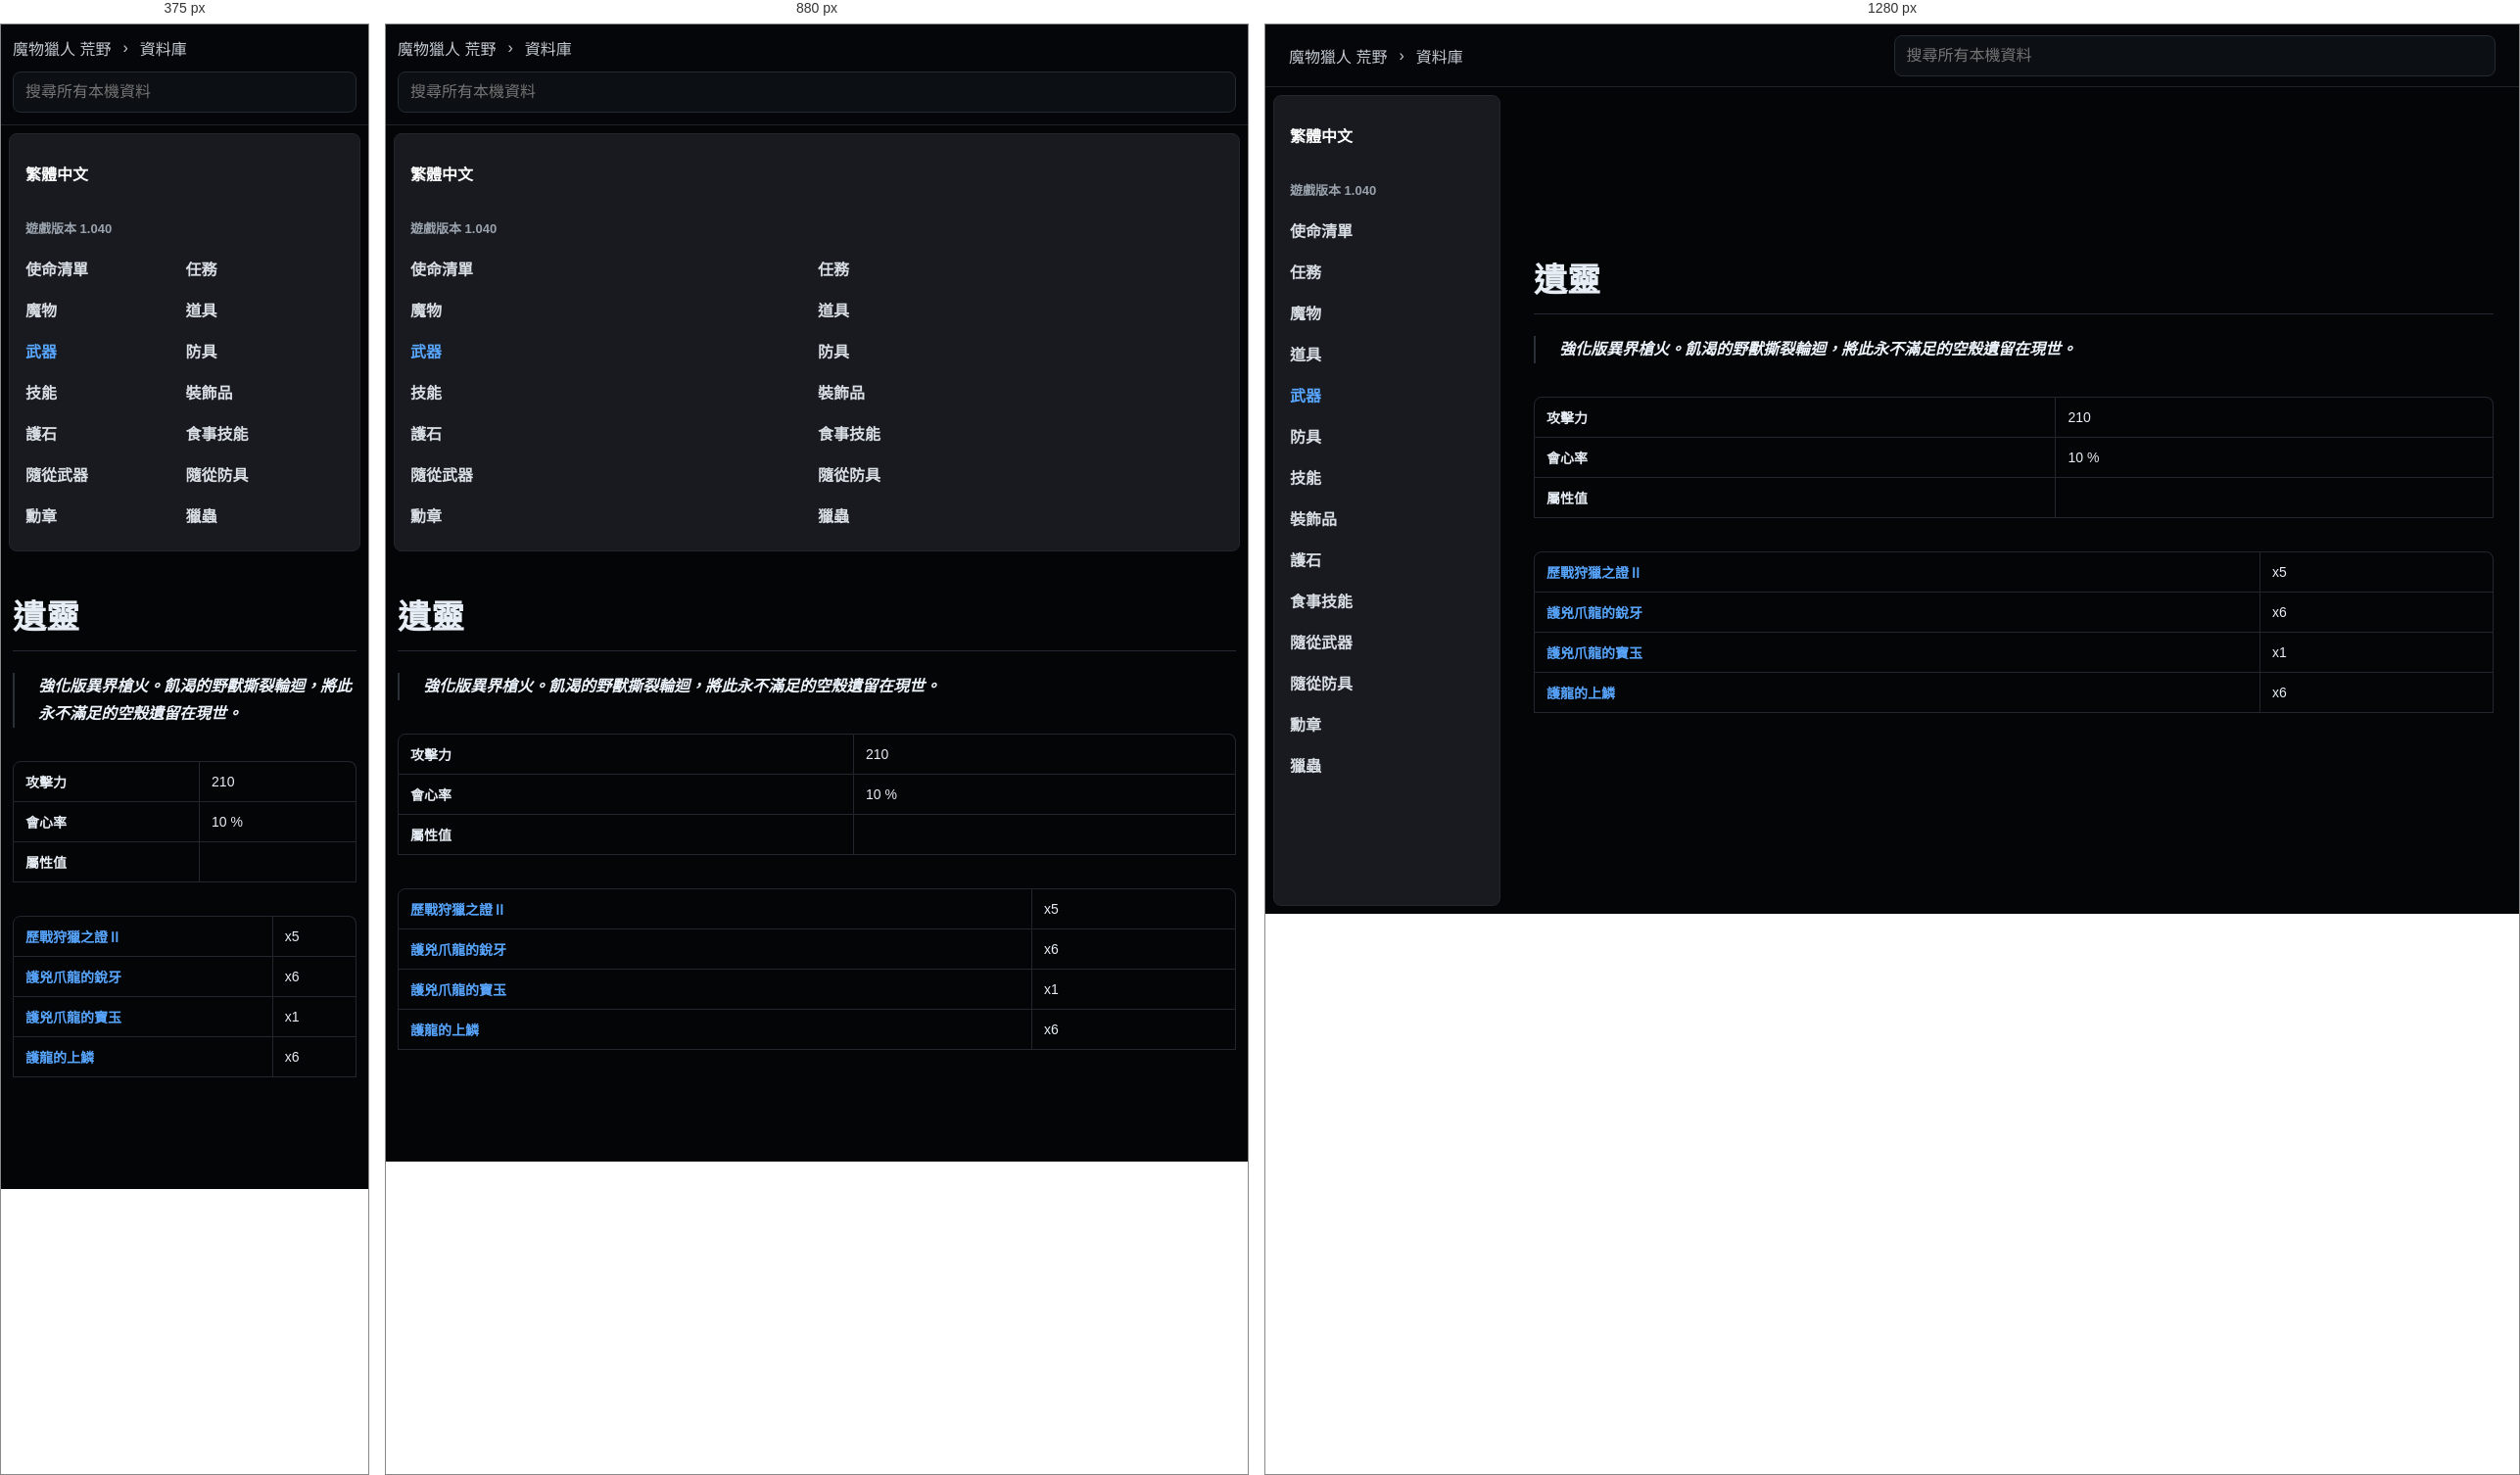
Rendered at 375 px, 880 px and 1280 px, left to right.

<!-- file: yi-ling.html -->
<!doctype html>
<html lang="zh-Hant">
  <head>
    <meta charset="utf-8">
    <meta name="viewport" content="width=device-width, initial-scale=1">
    <title>遺靈 | 荒野資料庫</title>
    <link rel="stylesheet" href="../../styles.css">
  </head>
  <body class="k-page">
    <header class="k-top">
      <div class="k-crumbs">
        <a href="../../index.html">魔物獵人 荒野</a>
        <span>›</span>
        <a href="../../database.html">資料庫</a>
      </div>
      <div class="k-global-search" data-search-root="../../">
        <input type="search" placeholder="搜尋所有本機資料" autocomplete="off" data-global-search-input>
        <div class="k-search-results" data-global-search-results hidden></div>
      </div>
    </header>
    <div class="k-shell">
      <aside class="k-sidebar">
        <div class="lang-badge">繁體中文</div>
        <div class="version">遊戲版本 1.040</div>
        <nav><a class="" href="../../database-missions.html">使命清單</a><a class="" href="../../database-quests.html">任務</a><a class="" href="../../database-monsters.html">魔物</a><a class="" href="../../database-items.html">道具</a><a class="active" href="../../database-weapons.html">武器</a><a class="" href="../../database-armor.html">防具</a><a class="" href="../../database-skills.html">技能</a><a class="" href="../../database-decorations.html">裝飾品</a><a class="" href="../../database-charms.html">護石</a><a class="" href="../../database-food-skills.html">食事技能</a><a class="" href="../../database-palico-weapons.html">隨從武器</a><a class="" href="../../database-palico-armor.html">隨從防具</a><a class="" href="../../database-awards.html">勳章</a><a class="" href="../../database-kinsects.html">獵蟲</a></nav>
      </aside>
      <main class="k-content">
          <article class="k-detail">
            <h1>遺靈</h1>
            <div class="k-quotes"><blockquote>強化版異界槍火。飢渴的野獸撕裂輪迴，將此永不滿足的空殼遺留在現世。</blockquote></div><section class="k-section"><div class="table-wrap"><table class="k-table wide"><tbody><tr><td>攻擊力</td><td>210</td></tr><tr><td>會心率</td><td>10 %</td></tr><tr><td>屬性值</td><td></td></tr></tbody></table></div></section><section class="k-section"><div class="table-wrap"><table class="k-table wide"><tbody><tr><td><a href="../../database/items/li-zhan-shou-lie-zhi-zheng-ii.html">歷戰狩獵之證Ⅱ</a></td><td>x5</td></tr><tr><td><a href="../../database/items/hu-xiong-zhua-long-de-rui-ya.html">護兇爪龍的銳牙</a></td><td>x6</td></tr><tr><td><a href="../../database/items/hu-xiong-zhua-long-de-bao-yu.html">護兇爪龍的寶玉</a></td><td>x1</td></tr><tr><td><a href="../../database/items/hu-long-de-shang-lin.html">護龍的上鱗</a></td><td>x6</td></tr></tbody></table></div></section>
          </article>
        </main>
    </div>
    <script src="../../app.js" defer></script>
  </body>
</html>


/* @media block from styles.css */
@media (max-width: 860px) {
  .topbar,
  .section-heading,
  .filters {
    align-items: stretch;
    flex-direction: column;
  }

  .topbar {
    justify-content: flex-start;
    min-height: 0;
    gap: 12px;
    padding: 12px 0;
  }

  .nav-links {
    overflow-x: auto;
    padding-bottom: 8px;
  }

  .hero {
    min-height: auto;
    grid-template-columns: 1fr;
    padding-top: 36px;
  }

  .field-map {
    min-height: 300px;
  }

  .quick-links,
  .guide-columns,
  .record-form,
  .sync-grid,
  .bow-guide-shell {
    grid-template-columns: 1fr;
  }

  .native-guide-head {
    align-items: stretch;
    flex-direction: column;
  }

  .wide {
    grid-column: auto;
  }

  .compact-search {
    max-width: none;
  }
}

/* @media block from styles.css */
@media (max-width: 860px) {
  .topbar .k-global-search {
    flex: 0 1 auto;
    max-width: none;
  }
}

/* @media block from styles.css */
@media (max-width: 900px) {
  .home-hero,
  .hero {
    grid-template-columns: 1fr;
  }

  .monster-showcase {
    width: 100%;
  }

  .showcase-grid {
    grid-template-columns: repeat(2, minmax(0, 1fr));
  }

  .k-top {
    align-items: stretch;
    flex-direction: column;
    padding: 12px;
  }

  .k-crumbs {
    min-width: 0;
  }

  .k-global-search {
    width: 100%;
  }

  .k-search-results {
    left: 0;
    right: auto;
    width: 100%;
  }

  .k-shell {
    grid-template-columns: 1fr;
  }

  .k-sidebar {
    position: static;
    height: auto;
  }

  .k-sidebar nav {
    grid-template-columns: repeat(2, minmax(0, 1fr));
  }

  .k-content {
    width: min(100% - 24px, 980px);
    margin-top: 32px;
  }

  .k-monsters-page .k-content {
    width: min(100% - 24px, 980px);
    margin-top: 32px;
  }

  .k-index-grid,
  .k-link-grid {
    grid-template-columns: 1fr;
  }

  .k-monsters-page .k-table tbody {
    grid-template-columns: 1fr;
  }

  .k-monster-hero {
    grid-template-columns: 1fr;
  }

  .k-monster-portrait {
    width: 124px;
    height: 124px;
  }
}